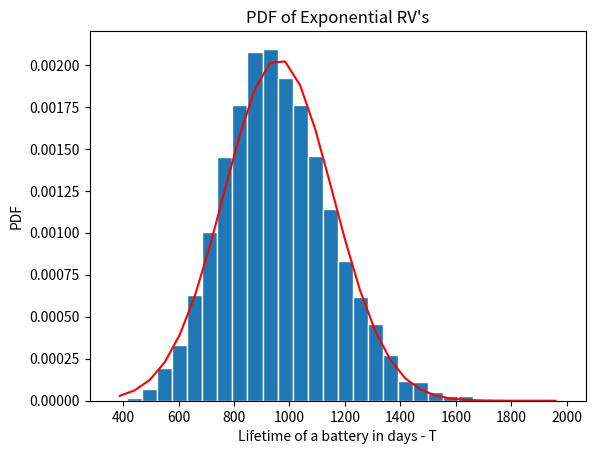
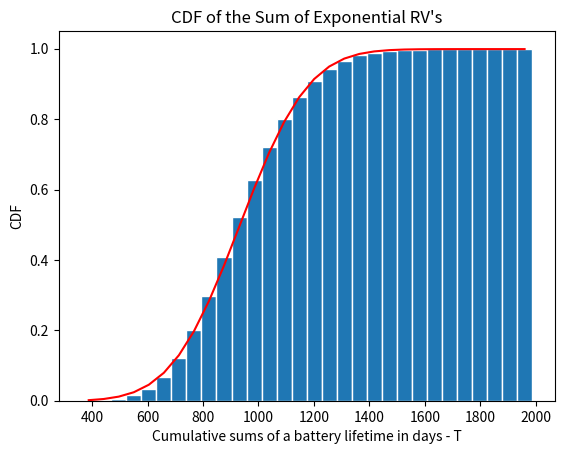

Generate these figures, in order, with matplotlib:
import numpy as np
import random 
import matplotlib.pyplot as plt
import math

a=1; b= 2000; beta = 40; N = 10000

n=24
carton = []
cartonSums = []

for i in range(N):
    carton = np.random.exponential(beta, n)

    C = (sum(carton)) # b = sum(a)
    cartonSums.append(C)


# Calculate average and standard deviation
mu_c = 24 * beta
sig_c = beta * math.sqrt(24)

# Create bins and histogram
nbins=30; # Number of bins
edgecolor='w'; # Color separating bars in the bargraph
#
bins=[float(carton) for carton in np.linspace(a, b,nbins+1)] # ISSUE: Should I have a and b for this problem?
h1, bin_edges = np.histogram(cartonSums,nbins,density=True) # HAD TO ADD cartonSums as a paremeter

# Define points on the horizontal axis
be1=bin_edges[0:np.size(bin_edges)-1]
be2=bin_edges[1:np.size(bin_edges)]
b1=(be1+be2)/2
barwidth=b1[1]-b1[0] # Width of bars in the bargraphz
plt.close('all')

# Plot bar graph
fig1=plt.figure(1)
plt.bar(b1,h1, width=barwidth, edgecolor=edgecolor)

def NormPDF(mu, sigma,x):
    f=((1/(sigma*math.sqrt(2*math.pi))*np.exp((-1*((x-mu)**2))/(2*(sigma**2)))*np.ones(np.size(x))))
    return f

# Plot PDF
f = NormPDF(mu_c, sig_c, b1)
plt.plot(b1,f,'r')
plt.title("PDF of Exponential RV's")
plt.xlabel('Lifetime of a battery in days - T')
plt.ylabel('PDF')
plt.show()

# Plot bar graph
fig2=plt.figure(2)

def CDF(carton, mu, sigma, x):
    PDFResult = NormPDF(mu, sigma, x)
    CDF = np.cumsum(barwidth * PDFResult)
    return CDF

h1 = np.cumsum(h1 * barwidth)
f = CDF(carton, mu_c, sig_c, b1)
plt.bar(b1,h1, width=barwidth, edgecolor=edgecolor)
plt.plot(b1, f, 'r')
plt.title("CDF of the Sum of Exponential RV's")
plt.xlabel('Cumulative sums of a battery lifetime in days - T')
plt.ylabel('CDF')
plt.show()
